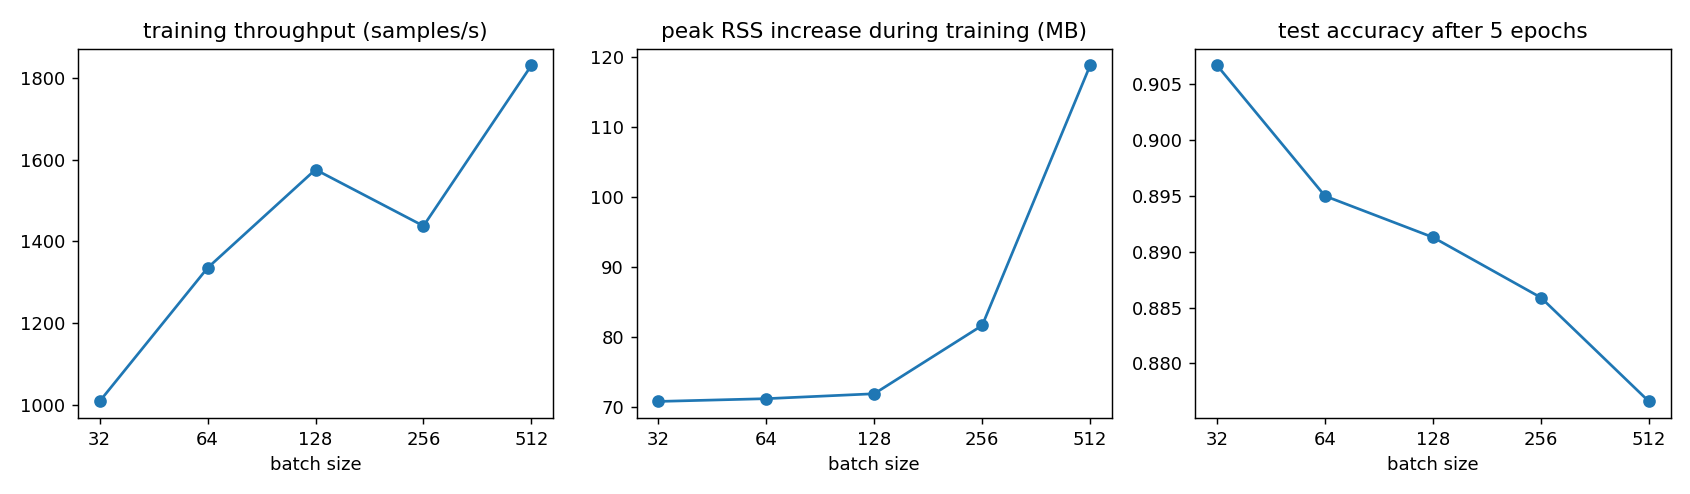

Values plotted in this chart, from the file beside it:
batch_size, optimizer_steps, throughput_samples_s, train_seconds, peak_rss_mb, peak_rss_increase_mb, final_train_loss, final_val_acc, test_acc
32, 8595, 1008, 281.2, 425.7, 70.77, 0.2185, 0.9108, 0.9067
64, 4300, 1334, 215.8, 425.1, 71.16, 0.2412, 0.9018, 0.8950
128, 2150, 1575, 184.7, 427.5, 71.87, 0.2645, 0.8952, 0.8913
256, 1075, 1437, 198.3, 437, 81.62, 0.2899, 0.8924, 0.8859
512, 540, 1831, 160.6, 474.1, 118.8, 0.3286, 0.8804, 0.8766
